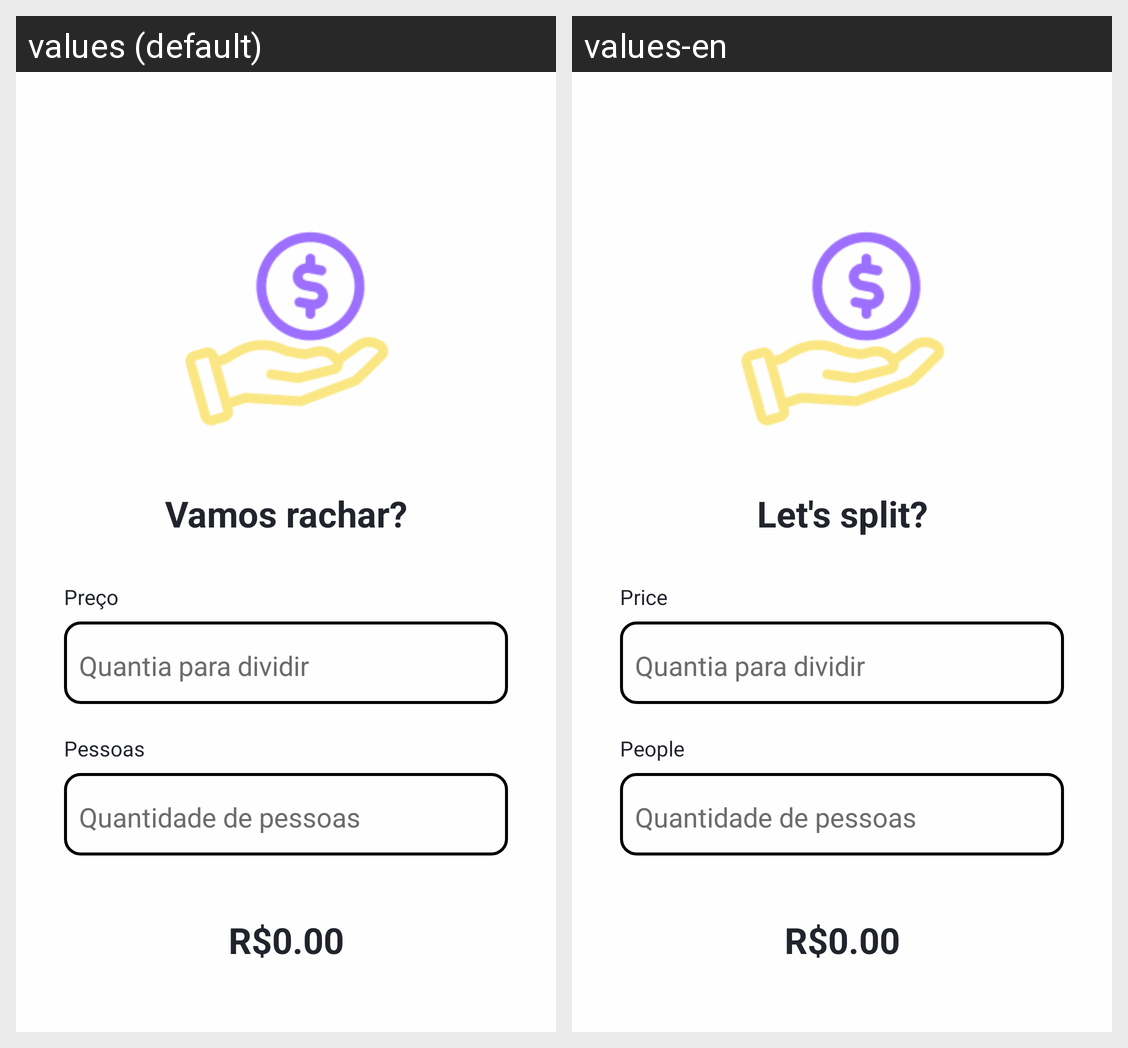

Strings drawn on this Android screen and how each of the app's shown locales translates them:
Android screen res/layout/activity_main.xml rendered under 2 locales, left to right: values (default), values-en. Device: Nexus 5 (rendered at 1080×1920; each locale shown at half size, 540×960, under a caption strip naming it); theme Theme.VamosRachar.
Strings drawn on this screen, with the default value and each locale's value (text and hints the layout hard-codes, and strings that could not be matched under every locale, appear in the picture but are not listed):

app_name
  values: Vamos rachar?
  values-en: Let's split?

label_price
  values: Preço
  values-en: Price

quantia_para_dividir
  values: Quantia para dividir
  values-en: Quantia para dividir  [not translated; the default value is used]

label_people
  values: Pessoas
  values-en: People

qtd_pessoas
  values: Quantidade de pessoas
  values-en: Quantidade de pessoas  [not translated; the default value is used]

r_0_00
  values: R$0.00
  values-en: R$0.00  [not translated; the default value is used]
